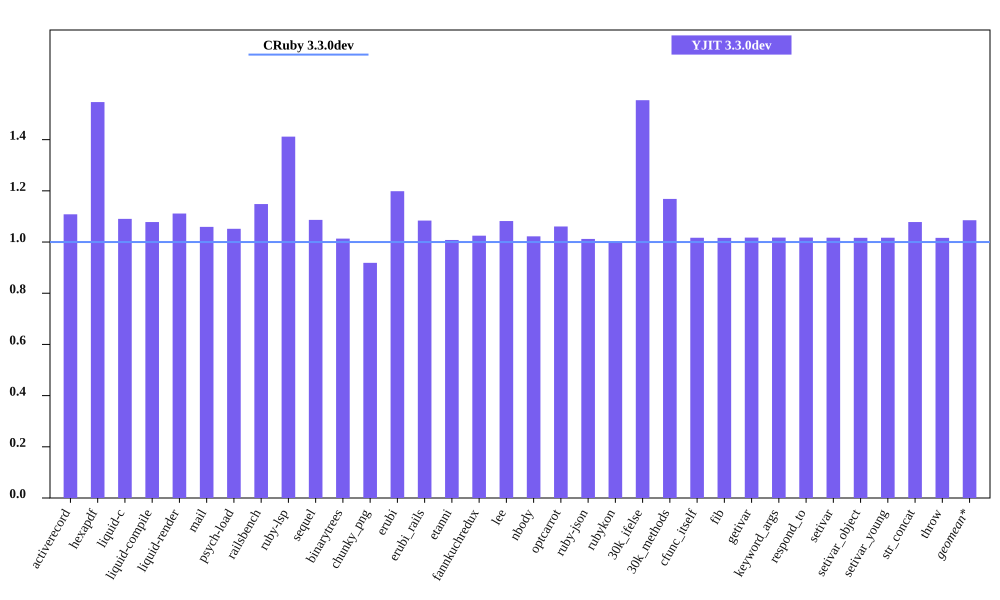

Source data for this figure (header and first rows):
bench, CRuby 3.3.0dev mem (MiB), YJIT 3.3.0dev mem (MiB), Inline Code, Outlined Code, YJIT Mem overhead
activerecord, 54.74, 60.67, 1, 1
hexapdf, 266.7, 412.6, 2, 2
liquid-c, 40.56, 44.23, 1, 1
liquid-compile, 38.57, 41.58, 1, 1
liquid-render, 36.41, 40.46, 1, 1
mail, 48.48, 51.35, 1, 1
psych-load, 36.86, 38.77, 1, 1
railsbench, 96.09, 110.4, 3, 3
ruby-lsp, 94.84, 133.9, 5, 5
sequel, 41.22, 44.79, 1, 1
binarytrees, 29.77, 30.17, 1, 1
chunky_png, 50.75, 46.62, 1, 1
erubi, 114.2, 136.8, 1, 1
erubi_rails, 93.95, 101.8, 2, 2
etanni, 155.9, 157.1, 1, 1
fannkuchredux, 23.95, 24.54, 1, 1
lee, 34.38, 37.2, 1, 1
nbody, 23.87, 24.4, 1, 1
optcarrot, 58.55, 62.11, 1, 1
ruby-json, 25.1, 25.4, 1, 1
rubykon, 56.59, 56.61, 1, 1
30k_ifelse, 65.89, 102.4, 6, 5
30k_methods, 54.79, 64.02, 2, 2
cfunc_itself, 23.85, 24.25, 1, 1
fib, 23.85, 24.24, 1, 1
getivar, 23.91, 24.33, 1, 1
keyword_args, 23.84, 24.26, 1, 1
respond_to, 23.92, 24.34, 1, 1
setivar, 23.92, 24.32, 1, 1
setivar_object, 23.86, 24.25, 1, 1
setivar_young, 23.85, 24.25, 1, 1
str_concat, 106.6, 114.9, 1, 1
throw, 23.91, 24.3, 1, 1
